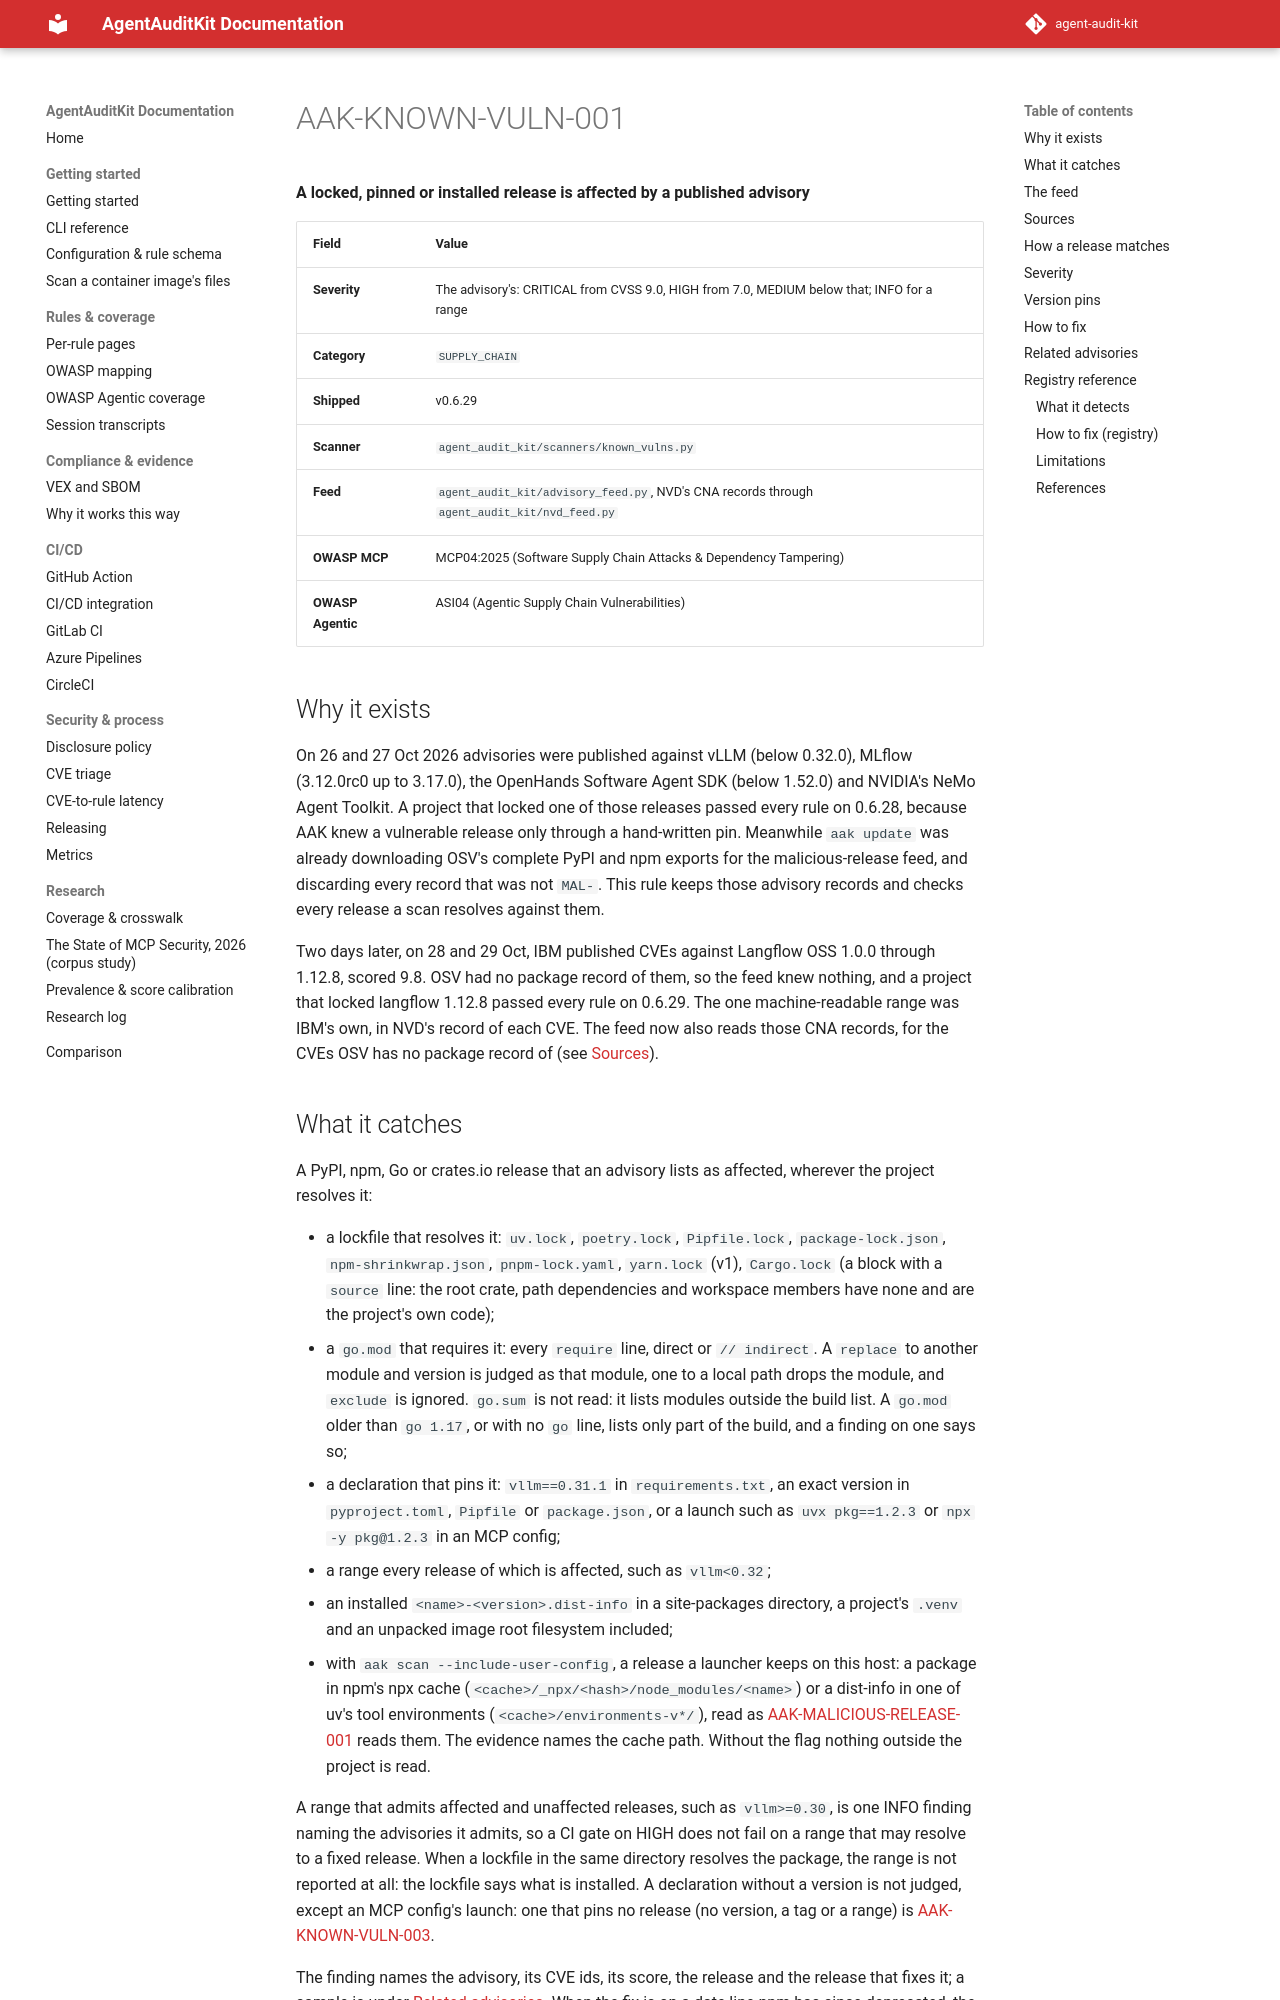

repository: sattyamjjain/agent-audit-kit · page: docs/rules/AAK-KNOWN-VULN-001/index.html · generator: mkdocs

# AAK-KNOWN-VULN-001

**A locked, pinned or installed release is affected by a published advisory**

| Field | Value |
|---|---|
| Severity | The advisory's: CRITICAL from CVSS 9.0, HIGH from 7.0, MEDIUM below that; INFO for a range |
| Category | `SUPPLY_CHAIN` |
| Shipped | v0.6.29 |
| Scanner | `agent_audit_kit/scanners/known_vulns.py` |
| Feed | `agent_audit_kit/advisory_feed.py`, NVD's CNA records through `agent_audit_kit/nvd_feed.py` |
| OWASP MCP | MCP04:2025 (Software Supply Chain Attacks & Dependency Tampering) |
| OWASP Agentic | ASI04 (Agentic Supply Chain Vulnerabilities) |

## Why it exists

On 26 and 27 Oct 2026 advisories were published against vLLM (below 0.32.0),
MLflow (3.12.0rc0 up to 3.17.0), the OpenHands Software Agent SDK (below 1.52.0)
and NVIDIA's NeMo Agent Toolkit. A project that locked one of those releases
passed every rule on 0.6.28, because AAK knew a vulnerable release only through
a hand-written pin. Meanwhile `aak update` was already downloading OSV's complete
PyPI and npm exports for the malicious-release feed, and discarding every record
that was not `MAL-`. This rule keeps those advisory records and checks every
release a scan resolves against them.

Two days later, on 28 and 29 Oct, IBM published CVEs against Langflow OSS 1.0.0
through 1.12.8, scored 9.8. OSV had no package record of them, so the feed knew
nothing, and a project that locked langflow 1.12.8 passed every rule on 0.6.29.
The one machine-readable range was IBM's own, in NVD's record of each CVE. The
feed now also reads those CNA records, for the CVEs OSV has no package record of
(see [Sources](#sources)).
